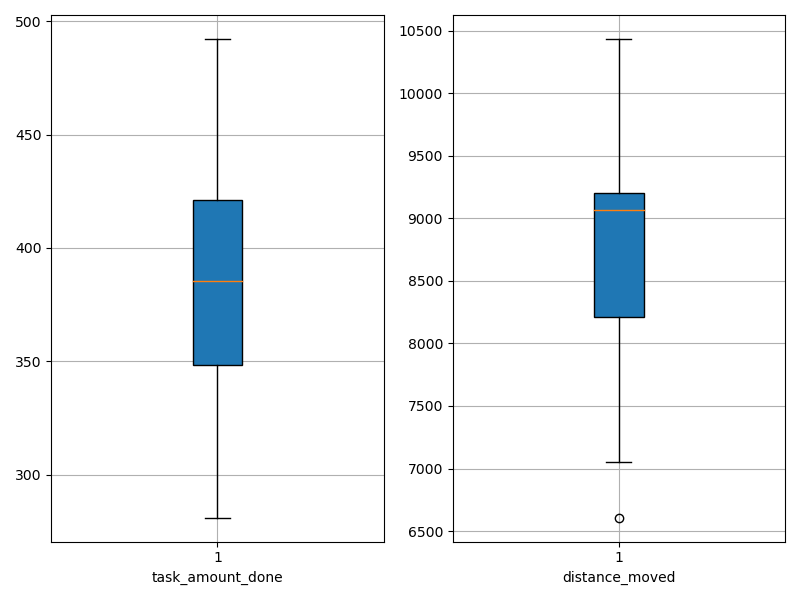

Values plotted in this chart, from the file beside it:
agent_id, task_amount_done, distance_moved
0, 351.0, 9024
1, 488.0, 7990
2, 350.0, 9129
3, 348.0, 7053
4, 348.0, 9109
5, 281.0, 6607
6, 492.0, 9232
7, 420.0, 8876
8, 421.0, 10363
9, 421.0, 10432
